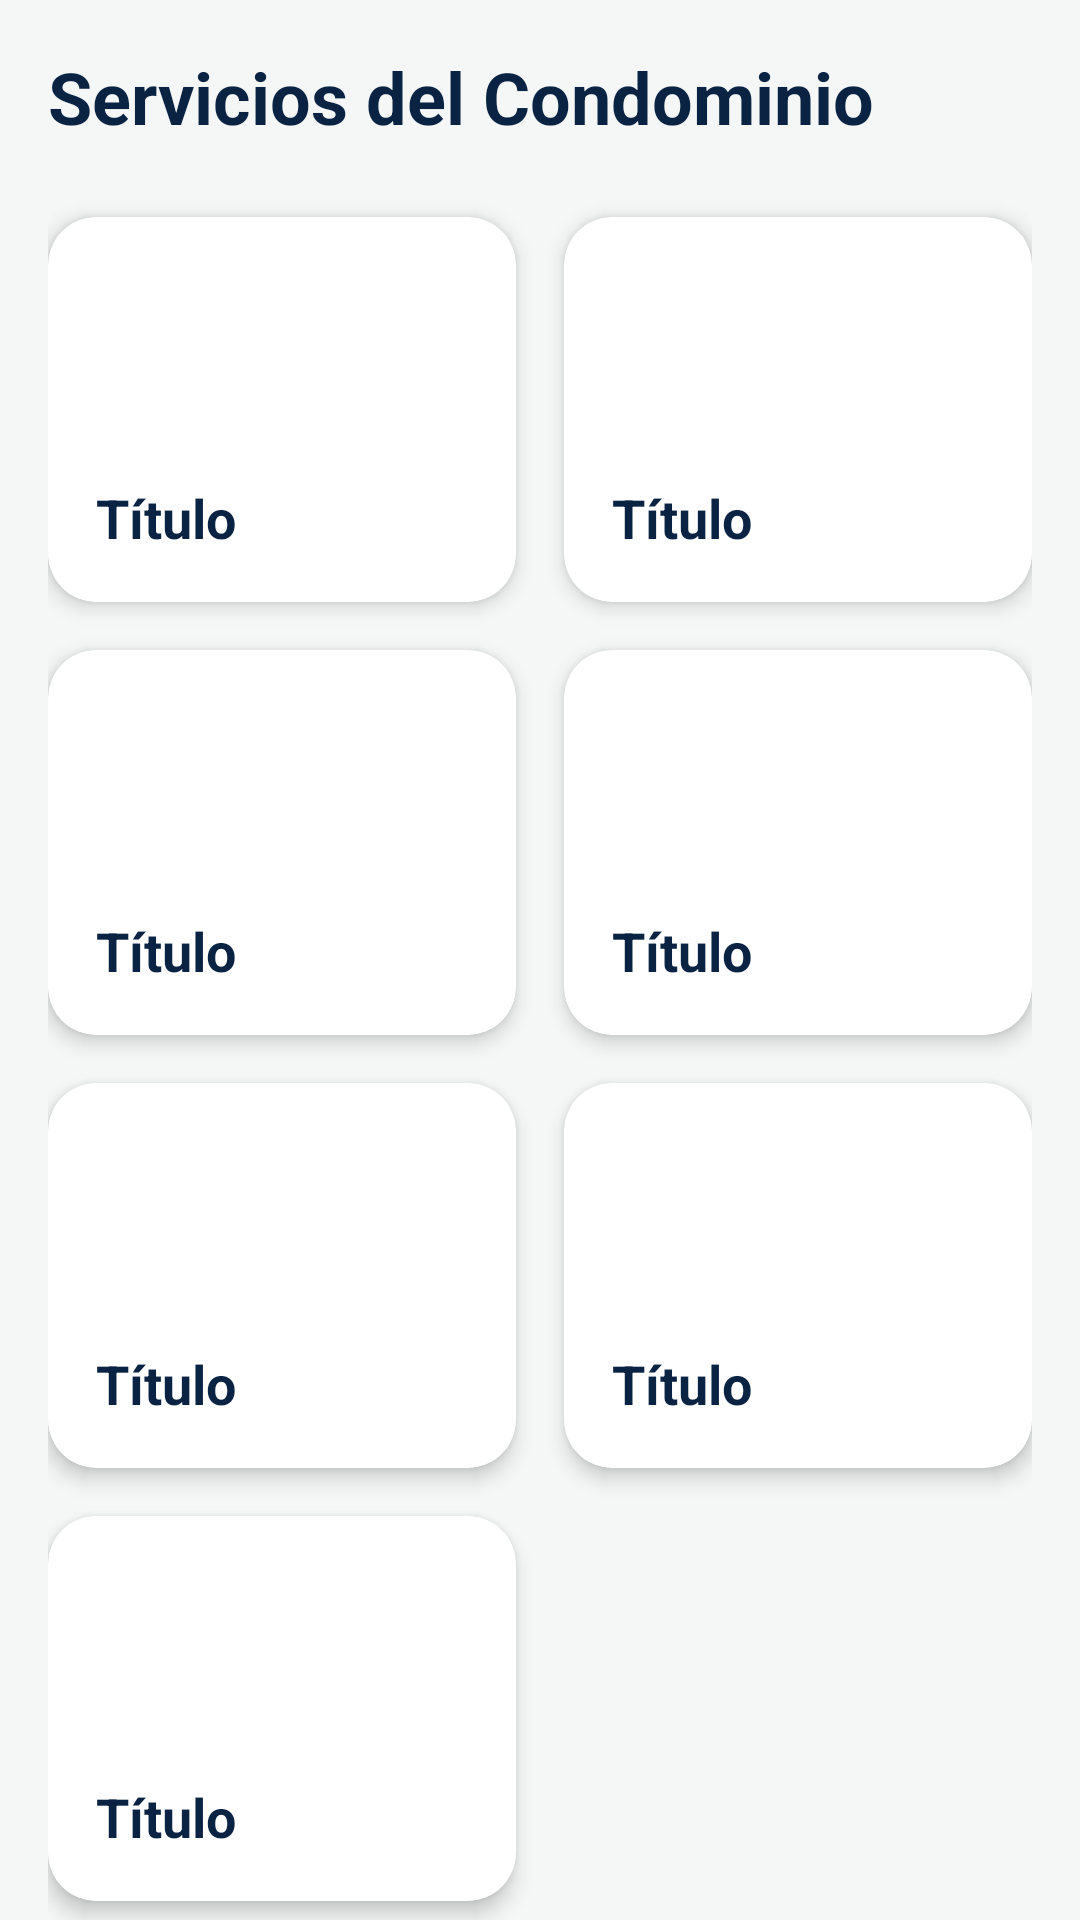

Layout XML and referenced resources for this Android screen:
<!-- AndroidManifest.xml: application theme Theme.CondoApp -->
<!-- res/layout/fragment_dashboard.xml -->
<?xml version="1.0" encoding="utf-8"?>
<androidx.core.widget.NestedScrollView xmlns:android="http://schemas.android.com/apk/res/android"
    xmlns:app="http://schemas.android.com/apk/res-auto"
    android:layout_width="match_parent"
    android:layout_height="match_parent"
    android:background="@color/gris_claro_suave"
    android:fillViewport="true">

    <androidx.constraintlayout.widget.ConstraintLayout
        android:layout_width="match_parent"
        android:layout_height="wrap_content"
        android:padding="16dp">

        <TextView
            android:id="@+id/tv_header"
            android:layout_width="wrap_content"
            android:layout_height="wrap_content"
            android:text="Servicios del Condominio"
            android:textColor="@color/navy_blue_intenso"
            android:textSize="24sp"
            android:textStyle="bold"
            app:layout_constraintStart_toStartOf="parent"
            app:layout_constraintTop_toTopOf="parent" />

        <androidx.constraintlayout.widget.Guideline
            android:id="@+id/guideline_center"
            android:layout_width="wrap_content"
            android:layout_height="wrap_content"
            android:orientation="vertical"
            app:layout_constraintGuide_percent="0.5" />

        <include
            android:id="@+id/card_finance"
            layout="@layout/item_menu_card"
            android:layout_width="0dp"
            android:layout_height="wrap_content"
            android:layout_marginTop="24dp"
            android:layout_marginEnd="8dp"
            app:layout_constraintEnd_toStartOf="@+id/guideline_center"
            app:layout_constraintStart_toStartOf="parent"
            app:layout_constraintTop_toBottomOf="@+id/tv_header" />

        <include
            android:id="@+id/card_reservations"
            layout="@layout/item_menu_card"
            android:layout_width="0dp"
            android:layout_height="wrap_content"
            android:layout_marginTop="24dp"
            android:layout_marginStart="8dp"
            app:layout_constraintEnd_toEndOf="parent"
            app:layout_constraintStart_toEndOf="@+id/guideline_center"
            app:layout_constraintTop_toBottomOf="@+id/tv_header" />

        <include
            android:id="@+id/card_visits"
            layout="@layout/item_menu_card"
            android:layout_width="0dp"
            android:layout_height="wrap_content"
            android:layout_marginTop="16dp"
            android:layout_marginEnd="8dp"
            app:layout_constraintEnd_toStartOf="@+id/guideline_center"
            app:layout_constraintStart_toStartOf="parent"
            app:layout_constraintTop_toBottomOf="@+id/card_finance" />

        <include
            android:id="@+id/card_reports"
            layout="@layout/item_menu_card"
            android:layout_width="0dp"
            android:layout_height="wrap_content"
            android:layout_marginTop="16dp"
            android:layout_marginStart="8dp"
            app:layout_constraintEnd_toEndOf="parent"
            app:layout_constraintStart_toEndOf="@+id/guideline_center"
            app:layout_constraintTop_toBottomOf="@+id/card_reservations" />

        <include
            android:id="@+id/card_directory"
            layout="@layout/item_menu_card"
            android:layout_width="0dp"
            android:layout_height="wrap_content"
            android:layout_marginTop="16dp"
            android:layout_marginEnd="8dp"
            app:layout_constraintEnd_toStartOf="@+id/guideline_center"
            app:layout_constraintStart_toStartOf="parent"
            app:layout_constraintTop_toBottomOf="@+id/card_visits" />


        <include
            android:id="@+id/card_sos"
            layout="@layout/item_menu_card"
            android:layout_width="0dp"
            android:layout_height="wrap_content"
            android:layout_marginTop="16dp"
            android:layout_marginStart="8dp"
            app:layout_constraintEnd_toEndOf="parent"
            app:layout_constraintStart_toEndOf="@+id/guideline_center"
            app:layout_constraintTop_toBottomOf="@+id/card_reports" />

        <include
            android:id="@+id/card_map"
            layout="@layout/item_menu_card"
            android:layout_width="0dp"
            android:layout_height="wrap_content"
            android:layout_marginTop="16dp"
            android:layout_marginEnd="8dp"
            app:layout_constraintEnd_toStartOf="@+id/guideline_center"
            app:layout_constraintStart_toStartOf="parent"
            app:layout_constraintTop_toBottomOf="@+id/card_directory" />

        <View
            android:layout_width="match_parent"
            android:layout_height="20dp"
            app:layout_constraintTop_toBottomOf="@+id/card_map"/>

    </androidx.constraintlayout.widget.ConstraintLayout>
</androidx.core.widget.NestedScrollView>
<!-- res/layout/item_menu_card.xml (included above) -->
<?xml version="1.0" encoding="utf-8"?>
<com.google.android.material.card.MaterialCardView xmlns:android="http://schemas.android.com/apk/res/android"
    xmlns:app="http://schemas.android.com/apk/res-auto"
    android:layout_width="match_parent"
    android:layout_height="150dp"
    android:clickable="true"
    android:focusable="true"
    app:cardCornerRadius="16dp"
    app:cardElevation="4dp"
    app:cardBackgroundColor="@color/blanco_puro">

    <androidx.constraintlayout.widget.ConstraintLayout
        android:layout_width="match_parent"
        android:layout_height="match_parent"
        android:padding="16dp">

        <ImageView
            android:id="@+id/icon_menu"
            android:layout_width="56dp"
            android:layout_height="56dp"
            android:src="@drawable/ic_dashboard_black_24dp"
            app:tint="@color/navy_blue_intenso"
            app:layout_constraintBottom_toTopOf="@+id/tv_menu_title"
            app:layout_constraintStart_toStartOf="parent"
            app:layout_constraintTop_toTopOf="parent"
            app:layout_constraintVertical_chainStyle="packed" />

        <TextView
            android:id="@+id/tv_menu_title"
            android:layout_width="wrap_content"
            android:layout_height="wrap_content"
            android:layout_marginTop="16dp"
            android:text="Título"
            android:textColor="@color/navy_blue_intenso"
            android:textSize="18sp"
            android:textStyle="bold"
            app:layout_constraintBottom_toBottomOf="parent"
            app:layout_constraintStart_toStartOf="parent"
            app:layout_constraintTop_toBottomOf="@+id/icon_menu" />

    </androidx.constraintlayout.widget.ConstraintLayout>
</com.google.android.material.card.MaterialCardView>
<!-- resources referenced by this layout -->
<resources>
  <color name="blanco_puro">#FFFFFF</color>
  <color name="gris_claro_suave">#F4F7F6</color>
  <color name="navy_blue_intenso">#0A2342</color>
  <style name="Theme.CondoApp" parent="Theme.MaterialComponents.Light.NoActionBar">
          <item name="colorPrimary">@color/navy_blue_intenso</item>
          <item name="colorPrimaryVariant">@color/navy_blue_intenso</item>
          <item name="colorOnPrimary">@color/blanco_puro</item>
          <item name="colorSecondary">@color/verde_esmeralda</item>
          <item name="colorSecondaryVariant">@color/verde_esmeralda</item>
          <item name="colorOnSecondary">@color/blanco_puro</item>
          <item name="android:statusBarColor">?attr/colorPrimaryVariant</item>
          <item name="android:windowBackground">@color/gris_claro_suave</item>
      </style>
  <color name="verde_esmeralda">#2CA58D</color>
</resources>
